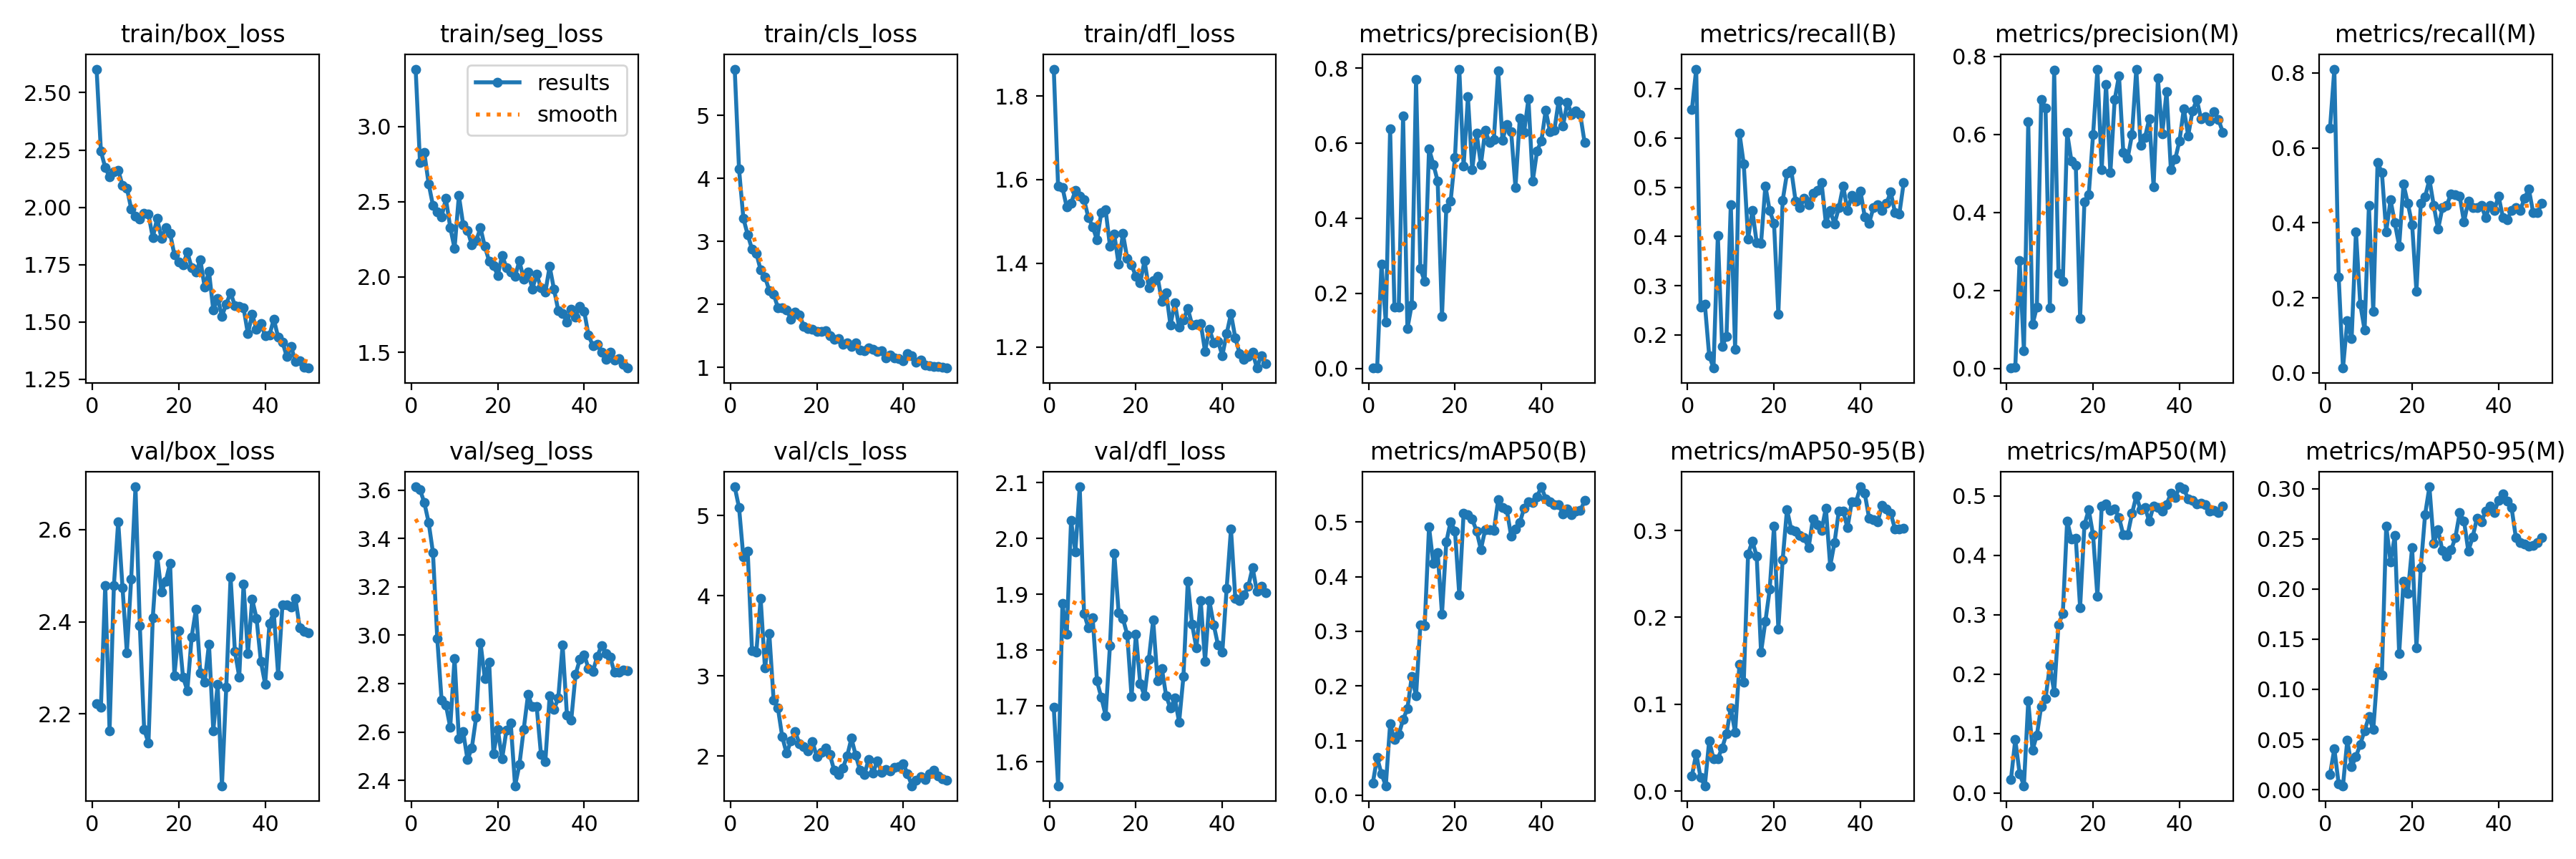

Source data for this figure (header and first rows):
epoch, train/box_loss, train/seg_loss, train/cls_loss, train/dfl_loss, metrics/precision(B), metrics/recall(B), metrics/mAP50(B), metrics/mAP50-95(B), metrics/precision(M), metrics/recall(M), metrics/mAP50(M), metrics/mAP50-95(M), val/box_loss, val/seg_loss, val/cls_loss, val/dfl_loss, lr/pg0, lr/pg1, lr/pg2
1, 2.603, 3.381, 5.737, 1.864, 0.00125, 0.6582, 0.02262, 0.01732, 0.00121, 0.6519, 0.02289, 0.01526, 2.222, 3.614, 5.359, 1.697, 0.0003334, 0.0003334, 0.0003334
2, 2.244, 2.762, 4.148, 1.584, 0.00198, 0.7405, 0.06884, 0.04312, 0.00253, 0.8101, 0.09008, 0.04074, 2.216, 3.602, 5.1, 1.557, 0.0006699, 0.0006699, 0.0006699
3, 2.173, 2.826, 3.365, 1.581, 0.2774, 0.2563, 0.03913, 0.01574, 0.2774, 0.2563, 0.03302, 0.00571, 2.479, 3.549, 4.484, 1.883, 0.0009926, 0.0009926, 0.0009926
4, 2.132, 2.62, 3.107, 1.534, 0.1233, 0.2627, 0.01733, 0.00607, 0.04492, 0.01266, 0.01239, 0.00387, 2.163, 3.467, 4.559, 1.828, 0.001301, 0.001301, 0.001301
5, 2.154, 2.476, 2.876, 1.544, 0.6396, 0.1582, 0.1304, 0.05775, 0.6321, 0.1392, 0.1547, 0.04932, 2.479, 3.343, 3.315, 2.032, 0.001535, 0.001535, 0.001535
6, 2.163, 2.432, 2.809, 1.573, 0.1638, 0.1326, 0.1018, 0.03719, 0.1129, 0.09048, 0.0725, 0.02302, 2.618, 2.986, 3.295, 1.976, 0.001535, 0.001535, 0.001535
7, 2.095, 2.4, 2.545, 1.561, 0.1645, 0.4019, 0.1112, 0.03736, 0.1579, 0.3766, 0.09768, 0.03278, 2.474, 2.732, 3.965, 2.092, 0.001502, 0.001502, 0.001502
8, 2.084, 2.521, 2.436, 1.552, 0.6734, 0.1772, 0.1384, 0.04969, 0.6902, 0.1835, 0.1461, 0.04516, 2.333, 2.711, 3.097, 1.866, 0.001469, 0.001469, 0.001469
9, 1.994, 2.33, 2.218, 1.51, 0.1065, 0.1962, 0.1585, 0.06569, 0.6678, 0.1139, 0.1588, 0.05889, 2.493, 2.62, 3.53, 1.84, 0.001436, 0.001436, 0.001436
10, 1.963, 2.19, 2.162, 1.488, 0.1704, 0.4652, 0.217, 0.09602, 0.1561, 0.4462, 0.2144, 0.07252, 2.693, 2.905, 2.701, 1.857, 0.001403, 0.001403, 0.001403
11, 1.948, 2.541, 1.945, 1.456, 0.7701, 0.1709, 0.1821, 0.06758, 0.7649, 0.1646, 0.17, 0.05971, 2.392, 2.572, 2.598, 1.745, 0.00137, 0.00137, 0.00137
12, 1.975, 2.347, 1.945, 1.522, 0.2661, 0.6108, 0.3122, 0.1463, 0.2446, 0.5601, 0.2827, 0.1175, 2.167, 2.601, 2.24, 1.715, 0.001337, 0.001337, 0.001337
13, 1.97, 2.309, 1.914, 1.528, 0.2323, 0.5475, 0.3107, 0.1252, 0.224, 0.5348, 0.302, 0.1142, 2.137, 2.485, 2.034, 1.683, 0.001304, 0.001304, 0.001304
14, 1.868, 2.212, 1.766, 1.441, 0.5854, 0.3956, 0.4908, 0.2732, 0.6047, 0.3766, 0.4578, 0.2627, 2.409, 2.535, 2.189, 1.808, 0.001271, 0.001271, 0.001271
15, 1.951, 2.241, 1.877, 1.47, 0.5443, 0.4525, 0.4242, 0.2878, 0.5314, 0.4612, 0.4267, 0.2271, 2.545, 2.661, 2.306, 1.973, 0.001238, 0.001238, 0.001238
16, 1.866, 2.326, 1.831, 1.397, 0.4996, 0.3871, 0.4443, 0.2702, 0.5215, 0.3998, 0.4281, 0.2531, 2.465, 2.97, 2.152, 1.867, 0.001205, 0.001205, 0.001205
17, 1.91, 2.203, 1.647, 1.471, 0.1388, 0.3866, 0.3315, 0.1598, 0.1284, 0.3385, 0.3119, 0.1354, 2.488, 2.821, 2.123, 1.857, 0.001172, 0.001172, 0.001172
18, 1.886, 2.106, 1.611, 1.411, 0.4279, 0.5032, 0.4635, 0.1952, 0.4279, 0.5032, 0.4511, 0.2076, 2.527, 2.89, 2.068, 1.827, 0.001139, 0.001139, 0.001139
19, 1.793, 2.076, 1.598, 1.396, 0.446, 0.4525, 0.5009, 0.2322, 0.446, 0.4525, 0.4765, 0.1958, 2.284, 2.509, 2.182, 1.716, 0.001106, 0.001106, 0.001106
20, 1.761, 2.011, 1.564, 1.369, 0.5615, 0.4272, 0.4838, 0.3049, 0.5993, 0.3956, 0.434, 0.2413, 2.381, 2.612, 1.99, 1.829, 0.001073, 0.001073, 0.001073
21, 1.75, 2.144, 1.569, 1.354, 0.798, 0.2428, 0.3669, 0.1867, 0.7665, 0.2167, 0.331, 0.1416, 2.28, 2.489, 2.047, 1.74, 0.00104, 0.00104, 0.00104
22, 1.804, 2.063, 1.575, 1.406, 0.5387, 0.4734, 0.5157, 0.2664, 0.5101, 0.4525, 0.4829, 0.2211, 2.251, 2.607, 2.097, 1.718, 0.001007, 0.001007, 0.001007
23, 1.736, 2.031, 1.501, 1.341, 0.7237, 0.5285, 0.5131, 0.3243, 0.7286, 0.4693, 0.4867, 0.2742, 2.368, 2.637, 2.023, 1.784, 0.0009739, 0.0009739, 0.0009739
24, 1.716, 2.004, 1.445, 1.358, 0.5305, 0.5348, 0.5048, 0.3009, 0.5016, 0.5158, 0.4749, 0.3018, 2.428, 2.378, 1.825, 1.854, 0.0009409, 0.0009409, 0.0009409
25, 1.771, 2.107, 1.452, 1.368, 0.6282, 0.4718, 0.4835, 0.2997, 0.6893, 0.4462, 0.4779, 0.2454, 2.29, 2.464, 1.773, 1.745, 0.0009078, 0.0009078, 0.0009078
26, 1.651, 1.984, 1.368, 1.31, 0.5436, 0.4589, 0.4497, 0.294, 0.7508, 0.3829, 0.4637, 0.2591, 2.269, 2.611, 1.849, 1.768, 0.0008748, 0.0008748, 0.0008748
27, 1.721, 2.034, 1.389, 1.33, 0.6341, 0.4778, 0.4861, 0.2916, 0.5531, 0.4399, 0.4342, 0.2382, 2.352, 2.755, 1.999, 1.718, 0.0008418, 0.0008418, 0.0008418
28, 1.551, 1.921, 1.327, 1.252, 0.603, 0.4652, 0.4863, 0.2799, 0.5387, 0.4462, 0.4342, 0.2329, 2.164, 2.704, 2.222, 1.696, 0.0008088, 0.0008088, 0.0008088
29, 1.603, 2.018, 1.391, 1.306, 0.6108, 0.4881, 0.484, 0.3134, 0.5994, 0.4778, 0.4699, 0.2387, 2.264, 2.705, 2.01, 1.714, 0.0007758, 0.0007758, 0.0007758
30, 1.525, 1.926, 1.268, 1.247, 0.7932, 0.4942, 0.5403, 0.307, 0.7676, 0.4752, 0.4994, 0.251, 2.044, 2.508, 1.822, 1.671, 0.0007428, 0.0007428, 0.0007428
31, 1.578, 1.898, 1.265, 1.265, 0.6089, 0.5095, 0.5263, 0.3005, 0.5724, 0.4715, 0.4763, 0.2758, 2.258, 2.477, 1.77, 1.753, 0.0007098, 0.0007098, 0.0007098
32, 1.628, 2.07, 1.306, 1.292, 0.6507, 0.4272, 0.5221, 0.3259, 0.5924, 0.4019, 0.4804, 0.2679, 2.498, 2.749, 1.962, 1.923, 0.0006768, 0.0006768, 0.0006768
33, 1.571, 1.919, 1.283, 1.253, 0.6317, 0.4525, 0.4738, 0.2591, 0.6402, 0.4589, 0.4571, 0.2377, 2.336, 2.693, 1.791, 1.846, 0.0006438, 0.0006438, 0.0006438
34, 1.566, 1.777, 1.252, 1.254, 0.4826, 0.4257, 0.487, 0.2862, 0.4662, 0.4399, 0.4831, 0.2517, 2.28, 2.741, 1.94, 1.804, 0.0006108, 0.0006108, 0.0006108
35, 1.562, 1.759, 1.261, 1.256, 0.6675, 0.4589, 0.499, 0.3226, 0.744, 0.4399, 0.4796, 0.2704, 2.482, 2.959, 1.799, 1.888, 0.0005778, 0.0005778, 0.0005778
36, 1.448, 1.702, 1.149, 1.19, 0.6297, 0.5032, 0.5248, 0.3221, 0.601, 0.4462, 0.4746, 0.2665, 2.331, 2.671, 1.829, 1.78, 0.0005448, 0.0005448, 0.0005448
37, 1.533, 1.785, 1.192, 1.243, 0.7185, 0.4525, 0.5367, 0.3032, 0.71, 0.4146, 0.485, 0.2777, 2.449, 2.65, 1.819, 1.889, 0.0005118, 0.0005118, 0.0005118
38, 1.467, 1.733, 1.153, 1.21, 0.4994, 0.4842, 0.535, 0.3335, 0.5102, 0.4462, 0.504, 0.2826, 2.408, 2.838, 1.858, 1.846, 0.0004788, 0.0004788, 0.0004788
39, 1.493, 1.806, 1.14, 1.214, 0.5803, 0.4715, 0.5463, 0.3332, 0.5367, 0.4335, 0.4965, 0.2763, 2.315, 2.901, 1.865, 1.809, 0.0004458, 0.0004458, 0.0004458
40, 1.44, 1.771, 1.108, 1.179, 0.6069, 0.4926, 0.5644, 0.3504, 0.5841, 0.4715, 0.515, 0.2882, 2.265, 2.92, 1.905, 1.797, 0.0004127, 0.0004127, 0.0004127
41, 1.442, 1.612, 1.212, 1.232, 0.6884, 0.4399, 0.5425, 0.3426, 0.6661, 0.4146, 0.5113, 0.2947, 2.397, 2.862, 1.777, 1.911, 0.0003797, 0.0003797, 0.0003797
42, 1.512, 1.544, 1.182, 1.28, 0.6312, 0.4272, 0.5372, 0.3143, 0.5969, 0.4082, 0.4948, 0.2873, 2.42, 2.849, 1.631, 2.017, 0.0003467, 0.0003467, 0.0003467
43, 1.433, 1.555, 1.079, 1.221, 0.6352, 0.4589, 0.5316, 0.3124, 0.66, 0.4335, 0.4926, 0.2811, 2.285, 2.913, 1.703, 1.893, 0.0003137, 0.0003137, 0.0003137
44, 1.413, 1.498, 1.117, 1.185, 0.7139, 0.4652, 0.5319, 0.3102, 0.6895, 0.4399, 0.4864, 0.2512, 2.437, 2.956, 1.74, 1.889, 0.0002807, 0.0002807, 0.0002807
45, 1.348, 1.454, 1.03, 1.171, 0.6465, 0.4534, 0.5141, 0.3294, 0.6394, 0.4335, 0.4875, 0.2464, 2.437, 2.924, 1.705, 1.899, 0.0002477, 0.0002477, 0.0002477
46, 1.393, 1.501, 1.027, 1.178, 0.7098, 0.467, 0.5235, 0.3246, 0.646, 0.4652, 0.4848, 0.2447, 2.432, 2.909, 1.783, 1.914, 0.0002147, 0.0002147, 0.0002147
47, 1.327, 1.45, 1.014, 1.187, 0.6774, 0.4905, 0.5133, 0.3202, 0.6351, 0.4905, 0.4742, 0.2424, 2.451, 2.847, 1.828, 1.948, 0.0001817, 0.0001817, 0.0001817
48, 1.329, 1.457, 1.012, 1.149, 0.6868, 0.4488, 0.5201, 0.3015, 0.6581, 0.4272, 0.4748, 0.2433, 2.387, 2.847, 1.754, 1.905, 0.0001487, 0.0001487, 0.0001487
49, 1.303, 1.42, 1, 1.18, 0.6767, 0.4462, 0.5207, 0.3018, 0.6388, 0.4272, 0.4719, 0.2458, 2.38, 2.856, 1.717, 1.914, 0.0001157, 0.0001157, 0.0001157
50, 1.298, 1.395, 0.9867, 1.159, 0.6018, 0.5095, 0.5389, 0.3025, 0.6062, 0.4513, 0.4824, 0.2515, 2.376, 2.855, 1.697, 1.902, 8.2683e-05, 8.2683e-05, 8.2683e-05
